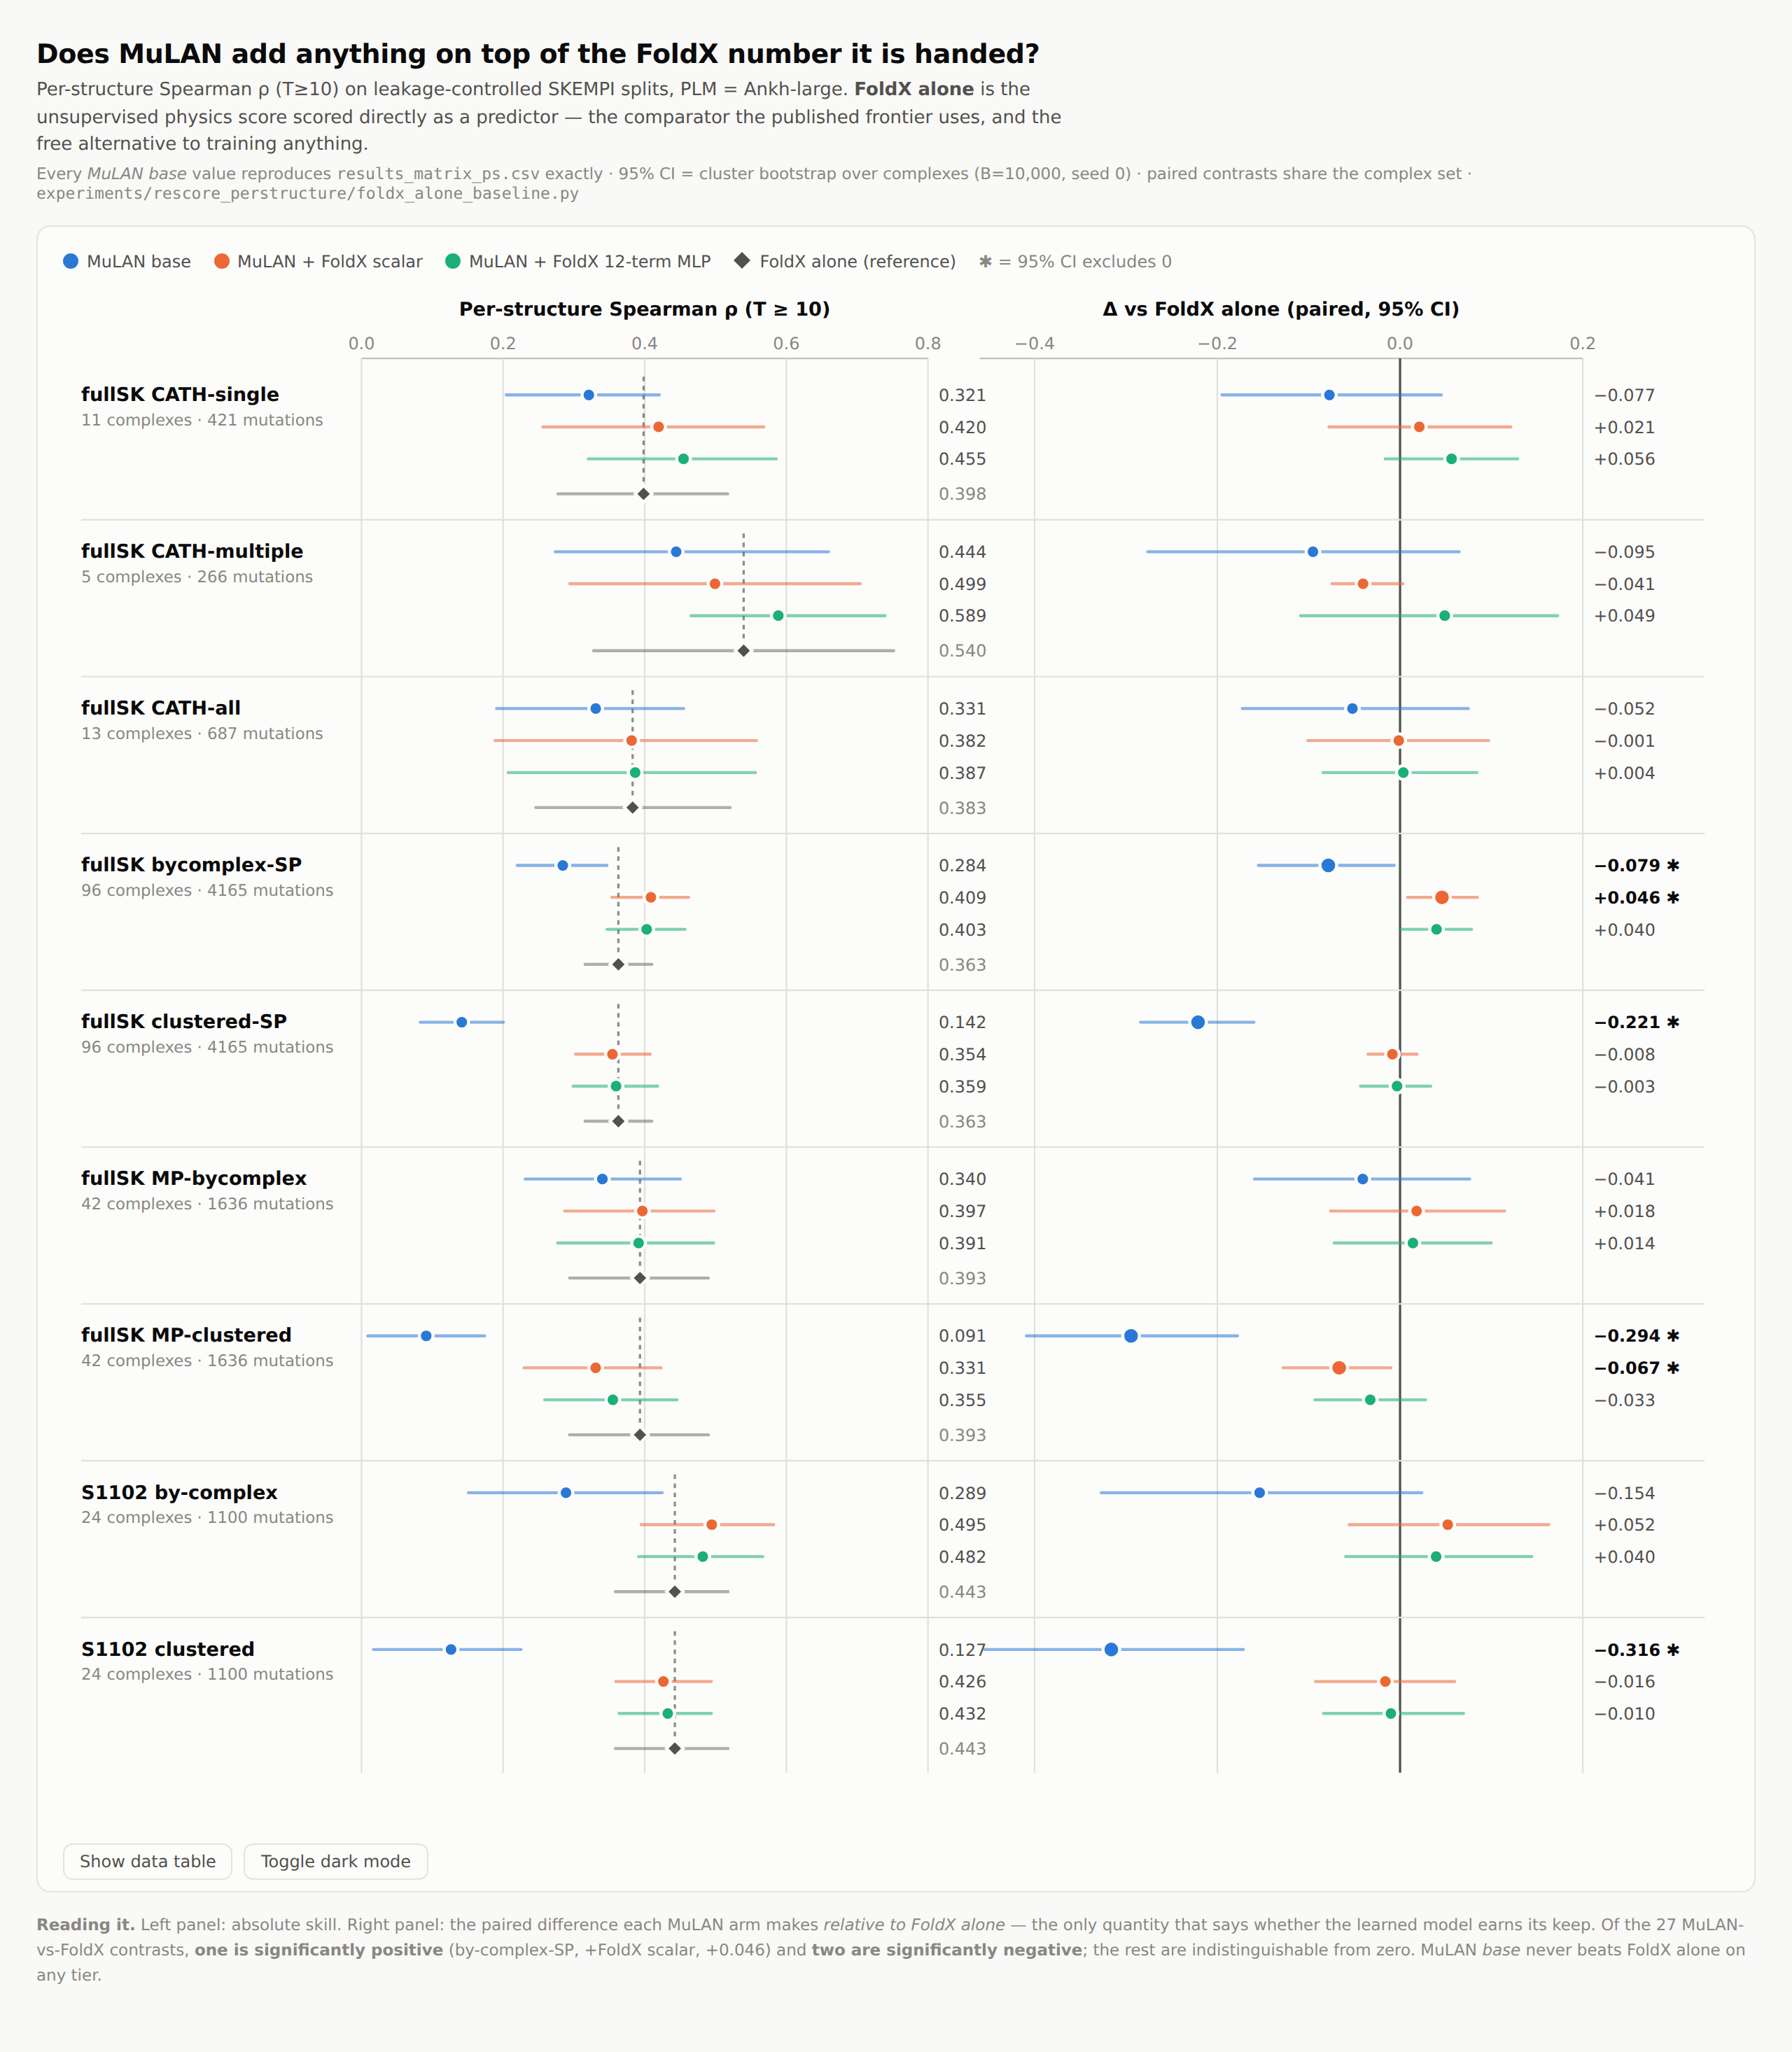

Values plotted in this chart, from the file beside it:
tier, arm, rho, lo, hi, n_cplx, n_mut, coverage, rho_covered_only, d_vs_foldx, d_lo, d_hi, n_shared
fullSK CATH-all, FoldX alone, 0.3829, 0.2461, 0.5208, 13, 687, 0.9985, 0.3829, , , , 
fullSK CATH-all, MuLAN base, 0.3308, 0.1909, 0.4550, 13, 687, , , -0.0521, -0.1726, 0.0747, 13
fullSK CATH-all, MuLAN fx_mlp, 0.3865, 0.2070, 0.5564, 13, 687, , , 0.0036, -0.0843, 0.0843, 13
fullSK CATH-all, MuLAN fx_scalar, 0.3815, 0.1884, 0.5578, 13, 687, , , -0.0014, -0.1010, 0.0971, 13
fullSK CATH-single, FoldX alone, 0.3984, 0.2774, 0.5172, 11, 421, 0.9976, 0.3984, , , , 
fullSK CATH-single, MuLAN base, 0.3211, 0.2045, 0.4206, 11, 421, , , -0.0773, -0.1948, 0.0452, 11
fullSK CATH-single, MuLAN fx_mlp, 0.4548, 0.3203, 0.5857, 11, 421, , , 0.0564, -0.0163, 0.1288, 11
fullSK CATH-single, MuLAN fx_scalar, 0.4196, 0.2561, 0.5682, 11, 421, , , 0.0211, -0.0779, 0.1213, 11
fullSK CATH-multiple, FoldX alone, 0.5397, 0.3278, 0.7516, 5, 266, 1, 0.5397, , , , 
fullSK CATH-multiple, MuLAN base, 0.4444, 0.2737, 0.6596, 5, 266, , , -0.0953, -0.2762, 0.0647, 5
fullSK CATH-multiple, MuLAN fx_mlp, 0.5886, 0.4653, 0.7395, 5, 266, , , 0.0489, -0.1089, 0.1725, 5
fullSK CATH-multiple, MuLAN fx_scalar, 0.4992, 0.2941, 0.7043, 5, 266, , , -0.0405, -0.0744, 0.0031, 5
fullSK clustered-SP, FoldX alone, 0.3628, 0.3158, 0.4101, 96, 4165, 0.8776, 0.3946, , , , 
fullSK clustered-SP, MuLAN base, 0.1417, 0.0831, 0.2005, 96, 4165, , , -0.2211, -0.2840, -0.1599, 96
fullSK clustered-SP, MuLAN fx_mlp, 0.3595, 0.2988, 0.4182, 96, 4165, , , -0.0033, -0.0433, 0.0336, 96
fullSK clustered-SP, MuLAN fx_scalar, 0.3544, 0.3023, 0.4078, 96, 4165, , , -0.0084, -0.0351, 0.0186, 96
fullSK bycomplex-SP, FoldX alone, 0.3628, 0.3158, 0.4101, 96, 4165, 0.8776, 0.3946, , , , 
fullSK bycomplex-SP, MuLAN base, 0.2843, 0.2199, 0.3467, 96, 4165, , , -0.0785, -0.1551, -0.0064, 96
fullSK bycomplex-SP, MuLAN fx_mlp, 0.4027, 0.3467, 0.4569, 96, 4165, , , 0.0399, -0.0001, 0.0783, 96
fullSK bycomplex-SP, MuLAN fx_scalar, 0.4087, 0.3535, 0.4619, 96, 4165, , , 0.0459, 0.0082, 0.0845, 96
fullSK MP-bycomplex, FoldX alone, 0.3933, 0.2938, 0.4899, 42, 1636, 0.9872, 0.3933, , , , 
fullSK MP-bycomplex, MuLAN base, 0.3402, 0.2311, 0.4503, 43, 1636, , , -0.0408, -0.1594, 0.0762, 42
fullSK MP-bycomplex, MuLAN fx_mlp, 0.3914, 0.2771, 0.4974, 43, 1636, , , 0.0141, -0.0722, 0.0998, 42
fullSK MP-bycomplex, MuLAN fx_scalar, 0.3967, 0.2868, 0.4977, 43, 1636, , , 0.0181, -0.0760, 0.1145, 42
fullSK MP-clustered, FoldX alone, 0.3933, 0.2938, 0.4899, 42, 1636, 0.9872, 0.3933, , , , 
fullSK MP-clustered, MuLAN base, 0.0914, 0.0089, 0.1739, 43, 1636, , , -0.2944, -0.4089, -0.1779, 42
fullSK MP-clustered, MuLAN fx_mlp, 0.3550, 0.2586, 0.4457, 43, 1636, , , -0.0326, -0.0933, 0.0281, 42
fullSK MP-clustered, MuLAN fx_scalar, 0.3307, 0.2295, 0.4232, 43, 1636, , , -0.0666, -0.1278, -0.0100, 42
S1102 by-complex, FoldX alone, 0.4425, 0.3585, 0.5177, 24, 1100, 1, 0.4425, , , , 
S1102 by-complex, MuLAN base, 0.2888, 0.1510, 0.4247, 24, 1100, , , -0.1537, -0.3271, 0.0238, 24
S1102 by-complex, MuLAN fx_mlp, 0.4820, 0.3913, 0.5667, 24, 1100, , , 0.0395, -0.0595, 0.1442, 24
S1102 by-complex, MuLAN fx_scalar, 0.4947, 0.3950, 0.5821, 24, 1100, , , 0.0522, -0.0558, 0.1627, 24
S1102 clustered, FoldX alone, 0.4425, 0.3585, 0.5177, 24, 1100, 1, 0.4425, , , , 
S1102 clustered, MuLAN base, 0.1265, 0.0169, 0.2252, 24, 1100, , , -0.3160, -0.4549, -0.1715, 24
S1102 clustered, MuLAN fx_mlp, 0.4325, 0.3638, 0.4941, 24, 1100, , , -0.0100, -0.0837, 0.0695, 24
S1102 clustered, MuLAN fx_scalar, 0.4264, 0.3591, 0.4940, 24, 1100, , , -0.0161, -0.0924, 0.0598, 24
